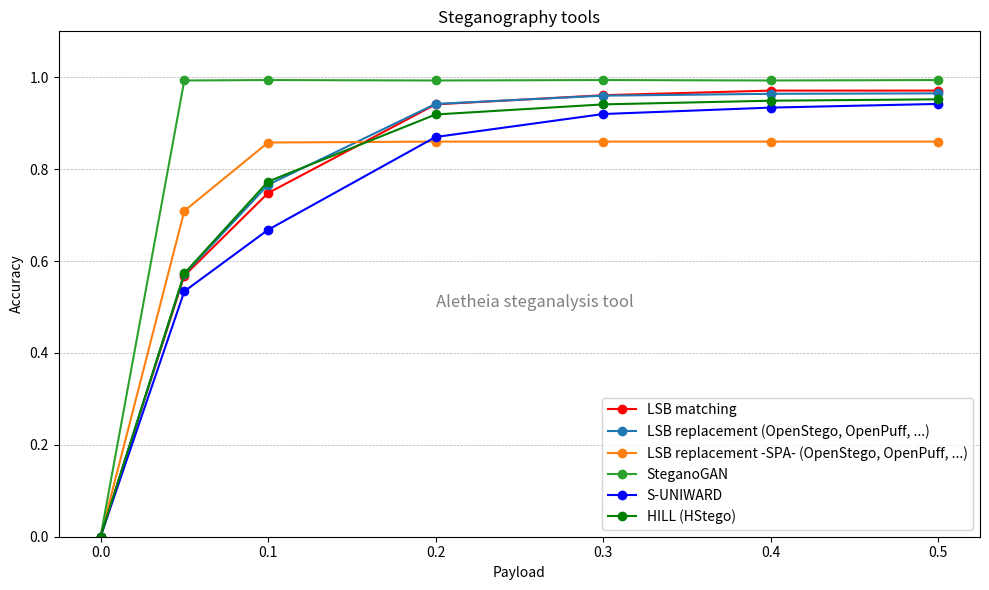

The matplotlib source for this figure:
#!/usr/bin/python3


import matplotlib.pyplot as plt

# Datos
payload =    [0,   0.05,  0.10,  0.20,  0.30,  0.40,  0.50]
lsbm =       [0,   0.568, 0.748, 0.941, 0.961, 0.971, 0.971]
lsbr =       [0,   0.571, 0.766, 0.942, 0.960, 0.964, 0.965]
lsbr_spa =   [0,   0.709, 0.858, 0.860, 0.860, 0.860, 0.860]
steganogan = [0,   0.993, 0.994, 0.993, 0.994, 0.993, 0.994]
uniward =    [0,   0.534, 0.668, 0.870, 0.920, 0.934, 0.942]
hill =       [0,   0.573, 0.773, 0.919, 0.941, 0.949, 0.952]

fig, ax1 = plt.subplots(figsize=(10,6))

ax1.set_xlabel('Payload')
ax1.set_ylabel('Accuracy')

ax1.plot(payload, lsbm, color='r', marker='o', linestyle='-', label='LSB matching')
ax1.plot(payload, lsbr, marker='o', linestyle='-', label='LSB replacement (OpenStego, OpenPuff, ...)')
ax1.plot(payload, lsbr_spa, marker='o', linestyle='-', label='LSB replacement -SPA- (OpenStego, OpenPuff, ...)')
ax1.plot(payload, steganogan, marker='o', linestyle='-', label='SteganoGAN')
ax1.plot(payload, uniward, color='b', marker='o', linestyle='-', label='S-UNIWARD')
ax1.plot(payload, hill, color='g', marker='o', linestyle='-', label='HILL (HStego)')

ax1.tick_params(axis='y')
ax1.grid(True, which='both', axis='y', linestyle='--', linewidth=0.5)

plt.text(0.2, 0.5, 'Aletheia steganalysis tool', color='#808080', fontsize=12)
plt.ylim(0, 1.1)
plt.title('Steganography tools')
plt.tight_layout()
plt.legend(loc="lower right")
plt.show()


